Run: headless pygame with SDL's dummy video driver; simulated clock (each Clock.tick advances the game by its frame time, no real sleeping); random seed 0; keys injected as events and as key.get_pressed() state; no mouse input.
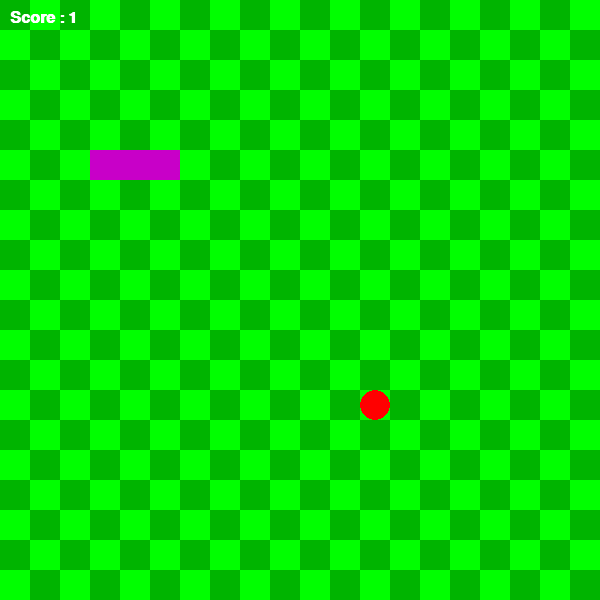
Frame 1 of 4 · flips 1–60 · no input
Frame 2 of 4 · flips 61–180 · tapped SPACE, RETURN · held RIGHT (→), D · screen unchanged from frame 1, image omitted
Frame 3 of 4 · flips 181–300 · held DOWN (↓), S · screen unchanged from frame 2, image omitted
Frame 4 of 4 · flips 301–420 · held LEFT (←), A, UP (↑), W · screen unchanged from frame 3, image omitted

The pygame program that drew these frames:

import pygame, sys, random
from pygame.math import Vector2

class SNAKE:
    def __init__(self):
        self.corps = [Vector2(5, 5), Vector2(4, 5), Vector2(3, 5)]
        self.direction = Vector2(1, 0)

    def afficher_serpent(self):
        for blocks in self.corps:
            serpent_rect = pygame.Rect(blocks.x * case_size, blocks.y * case_size, case_size, case_size)
            pygame.draw.rect(ecran, (200, 0, 200), serpent_rect)

    def deplacement(self):
        if self.corps[0] != fruit.position:
            corps_copie = self.corps[:-1]
            corps_copie.insert(0, corps_copie[0] + self.direction)
            self.corps = corps_copie[:]

    def collision(self):
        if self.corps[0] == fruit.position:
            corps_copie = self.corps[:]
            corps_copie.insert(0, corps_copie[0] + self.direction)
            self.corps = corps_copie[:]
            fruit.reinitialiser_position(self.corps)

        if self.corps[0].x < 0 or self.corps[0].x >= nb_de_cases or self.corps[0].y < 0 or self.corps[0].y >= nb_de_cases:
            pygame.quit()
            sys.exit()

        for block2 in self.corps[1:]:
            if self.corps[0] == block2:
                pygame.quit()
                sys.exit()

class FRUIT:
    def __init__(self):
        self.position = self.generer_position([])

    def generer_position(self, snake_positions):
        while True:
            x = random.randint(0, nb_de_cases - 1)
            y = random.randint(0, nb_de_cases - 1)
            new_position = Vector2(x, y)
            if new_position not in snake_positions:
                return new_position

    def reinitialiser_position(self, snake_positions):
        self.position = self.generer_position(snake_positions)

    def afficher_fruit(self):
        fruit_rect = pygame.Rect(
            int(self.position.x * case_size),
            int(self.position.y * case_size),
            case_size,
            case_size
        )
        pygame.draw.ellipse(ecran, (255, 0, 0), fruit_rect)

pygame.init()

case_size = 30
nb_de_cases = 20
ecran = pygame.display.set_mode((nb_de_cases * case_size, nb_de_cases * case_size))
clock = pygame.time.Clock()
fruit = FRUIT()
snake = SNAKE()

SCREEN_UPDATE = pygame.USEREVENT
pygame.time.set_timer(SCREEN_UPDATE, 150)

def mode_échiquier():
    for y in range(nb_de_cases):
        for x in range(nb_de_cases):
            color = (0, 180, 0) if (x + y) % 2 == 0 else (0, 255, 0)
            pygame.draw.rect(ecran, color, (x * case_size, y * case_size, case_size, case_size))

def afficher_score(surface, score):
    font = pygame.font.SysFont("arial", 24, True)
    texte = font.render(f"Score : {score}", True, (255, 255, 255))
    surface.blit(texte, (10, 10))

while True:
    for event in pygame.event.get():
        if event.type == pygame.QUIT:
            pygame.quit()
            sys.exit()
        if event.type == SCREEN_UPDATE:
            snake.deplacement()
        if event.type == pygame.KEYDOWN:
            if event.key == pygame.K_z and snake.direction != Vector2(0, 1):
                snake.direction = Vector2(0, -1)
            if event.key == pygame.K_s and snake.direction != Vector2(0, -1):
                snake.direction = Vector2(0, 1)
            if event.key == pygame.K_d and snake.direction != Vector2(-1, 0):
                snake.direction = Vector2(1, 0)
            if event.key == pygame.K_q and snake.direction != Vector2(1, 0):
                snake.direction = Vector2(-1, 0)

    mode_échiquier()
    fruit.afficher_fruit()
    snake.collision()
    snake.afficher_serpent()
    afficher_score(ecran, len(snake.corps) - 2)

    pygame.display.update()
    clock.tick(60)
